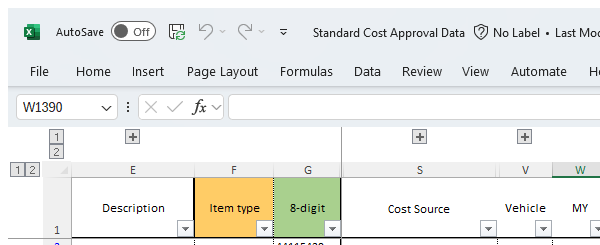
Workflow: Expand_Excel

Step 1: Automate Excel operations and save workbook on the element in window 'Standard*' (excel.exe)
